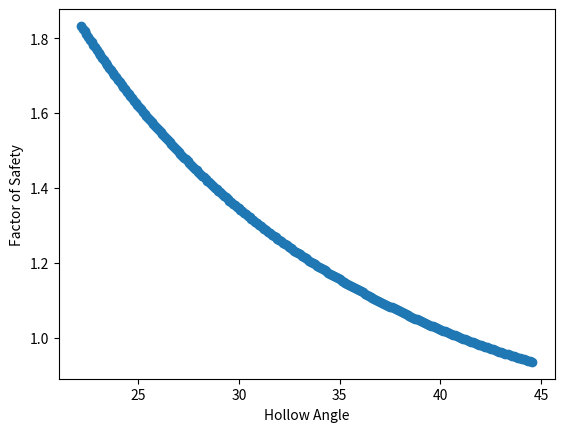
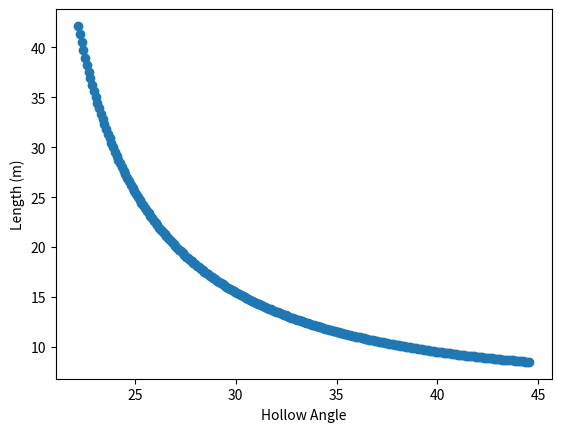

Reproduce these figures in Python, in order.
# -*- coding: utf-8 -*-
"""
Created on Fri Sep 20 11:16:26 2024

@author: sdavilao

This code can be used for calculating hollow dimensions along with 
Factor of Safety for a combination of parameters for hollows in the 
Oregon Coast Range. 

This work is based on the three-dimensional slope stability model derived by Milledge et al. 2014. 
    
    
"""
#%% Import Packages

import numpy as np
import pandas as pd
import matplotlib.pyplot as plt
import seaborn as sns

#%% Variables

# Knon variables
Klin = 0.004 # m2/yr # linear sediment transport coefficient
Sc = 1.25 # unitless # critical slope

# Critical Depth variables
pw = 1000 # kg/m3 # density of water
ps = 1600 # kg/m3c # density of soil
g = 9.81  # m/s2 # force of gravity
yw = g*pw
ys = g*ps
phi = np.deg2rad(41)  # converts phi to radians ## set to 42 right now
#z = np.arange(0,5,0.1)
z = 2.5

# Slope stability variables
m = 1 # m # saturation ration (h/z)
l = 10 # m # length
w = 5 # m # width
C0 = 6.8 # kPa
j = 4.96

#Define side/hollow slope range
slope_ang = np.arange(27,51, 0.1) # Side slope range from 27 to 51 in degrees in 0.1 intervals
slope_rad = np.deg2rad(slope_ang) # Side slope in radians
hollow_rad = (np.arctan((0.8*(np.tan(np.deg2rad(slope_ang)))))) # Hollow slope in radians
hollow_ang = np.rad2deg(np.arctan((0.8*(np.tan(np.deg2rad(slope_ang)))))) # Hollow slope in degrees

#%% Calculated variables for MDSTAB

#Cohesion variables
Crb = C0*2.718281**(-z*j)
Crl = (C0/(j*z))*(1 - 2.718281**(-z*j))
# Crb = 5 # kPa # Cohesion of roots on base
# Crl = 5 # kPa # Lateral root cohesion



# Earth Pressure Variables
K0 = 1-(np.sin(hollow_rad))
Ka = 0.3
Kp = 6


#%% MDSTAB

#Basal resistence force of the slide block
Frb = (Crb + ((np.cos(hollow_rad))**2)*z*(ys-yw*m)*np.tan(phi))*l*w

# Resisting force of each cross slope side of the slide block (2 lateral margins)
Frc = (Crl + (K0*0.5*z*(ys-yw*m**2)*np.tan(phi)))*(np.cos(hollow_rad)*z*l*2)

# Slope parallel component of passive force - slope-parallel component of active force
Frddu = (Kp-Ka)*0.5*(z**2)*(ys-yw*(m**2))*w

# Central block driving force
Fdc = (np.sin(hollow_rad))*(np.cos(hollow_rad))*z*ys*l*w

#Factor of Safety calculation
FS = (Frb + Frc + Frddu)/Fdc

#%% Visualize

plt.figure()
plt.scatter(hollow_ang, FS)
plt.xlabel('Hollow Angle')
plt.ylabel('Factor of Safety')

#%%
#Set FS to 1 and solve for length where w = l*0.5

y = 4*(Crl + (K0*0.5*z*(ys-yw*m**2)*np.tan(phi)))*(np.cos(hollow_rad)*z)
b = (Kp-Ka)*0.5*(z**2)*(ys-yw*(m**2))
x = (Crb + ((np.cos(hollow_rad))**2)*z*(ys-yw*m)*np.tan(phi))
a = (np.sin(hollow_rad))*(np.cos(hollow_rad))*z*ys

length = (x+b)/(a-x)



plt.figure()
plt.scatter(hollow_ang, length)
plt.xlabel('Hollow Angle')
plt.ylabel('Length (m)')

#%% Area

A = (2*Crl*z + K0*z**2*(ys-yw*m**2)*np.tan(phi))*np.cos(hollow_rad)*(l/w)**0.5
B = (Kp-Ka)*0.5*z**2*(ys-ys*m**2)*(l/w)**(-0.5)
C = (np.sin(hollow_rad)*np.cos(hollow_rad)*z*ys) - Crb - (((np.cos(hollow_rad))**2)*z*(ys-yw*m)*np.tan(phi))


Ac = (A + B)/C










